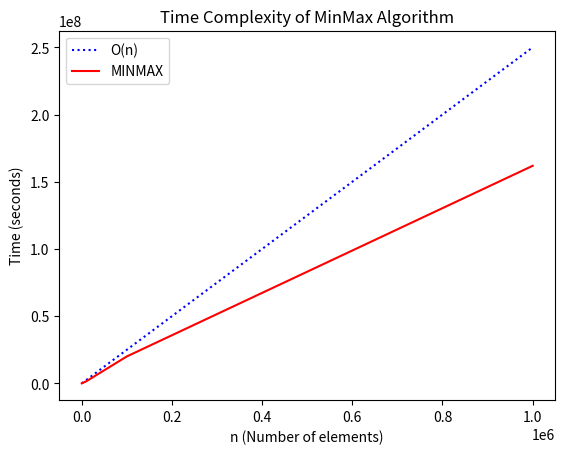

The matplotlib source for this figure:
import random
import time
import matplotlib.pyplot as plt
###########################################


def MinMax(array, low, high):
    if low == high:
        return array[low], array[high]

    elif low == high-1:
        if array[low] < array[high]:
            minimum = array[low]
            maximum = array[high]
        else:
            minimum = array[high]
            maximum = array[low]

        return minimum, maximum

    else:
        mid = (low+high)//2

        Lmin, Lmax = MinMax(array, low, mid)
        Rmin, Rmax = MinMax(array, mid+1, high)

    if Lmin < Rmin:
        minimum = Lmin
    else:
        minimum = Rmin

    if Lmax < Rmax:
        maximum = Rmax
    else:
        maximum = Lmax

    return minimum, maximum 


elements = 10
MINIMUM = 1000
MAXIMUM = 9999999
x_axis = []
y_axis = []

while elements <= 1000000:
    times = []
    array = random.sample(range(MINIMUM, MAXIMUM), elements)
    low = 0
    high = len(array) - 1

    start = time.perf_counter_ns()
    minimum, maximum = MinMax(array, low, high)
    end = time.perf_counter_ns()

    """
    print("The minimum value in the array is ", minimum)
    print("The maximum value in the array is ", maximum)
    print()
    """

    times.append(end - start)
    y_axis.append(sum(times))
    x_axis.append(elements)
    elements = elements * 10
#################################################


slope = 250
x_n = [slope * elements for elements in x_axis]
plt.title("Time Complexity of MinMax Algorithm")
plt.plot(x_axis, x_n, ":b", label="O(n)")
plt.plot(x_axis, y_axis, "-r", label="MINMAX")
plt.legend(loc="upper left")
plt.xlabel("n (Number of elements)")
plt.ylabel("Time (seconds)")
plt.show()